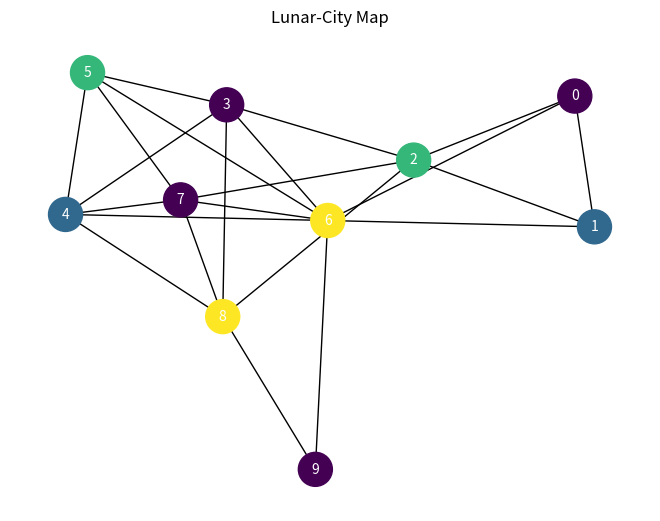

Here is the Python script that generated this plot:
import random
import networkx as nx
import matplotlib.pyplot as plt

def create_lunar_map(num_districts):
    """Creates a randomly generated map of Luna-City districts."""
    adj_list = {i: set() for i in range(num_districts)}

    for i in range(num_districts - 1):
        adj_list[i].add(i + 1)
        adj_list[i + 1].add(i)

    for _ in range(num_districts * 2):
        d1 = random.randint(0, num_districts - 1)
        d2 = random.randint(0, num_districts - 1)
        if d1 != d2:
            adj_list[d1].add(d2)
            adj_list[d2].add(d1)
    return adj_list


def color_map(adj_list):
    # ... (same as before)
    num_districts = len(adj_list)
    colors = {}
    available_colors = set(range(1, num_districts + 1))

    for district in range(num_districts):
        used_colors = set()
        for neighbor in adj_list[district]:
            if neighbor in colors:
                used_colors.add(colors[neighbor])

        for color in available_colors:
            if color not in used_colors:
                colors[district] = color
                break
        else:
            return None

    return colors


def display_map(adj_list, colors):
    if colors is None:
        print("Map is not colorable with this algorithm.")
        return

    print("District Colors:")
    for district, color in colors.items():
        print(f"District {district + 1}: Color {color}")

    # Create and display the graph using NetworkX and Matplotlib
    graph = nx.Graph(adj_list)  # Create the graph object

    # Node colors based on the coloring
    node_colors = [colors[node] for node in graph.nodes()]

    # Use a spring layout for better visualization (you can experiment with others)
    pos = nx.spring_layout(graph, seed=42)  # Seed for consistent layout

    nx.draw(graph, pos, with_labels=True, node_color=node_colors, cmap=plt.cm.get_cmap('viridis'), node_size=600, font_size=10, font_color="white")  # Draw the graph
    plt.title("Lunar-City Map")
    plt.show()



# Example usage:
num_districts = 10
lunar_map = create_lunar_map(num_districts)
colored_map = color_map(lunar_map)
display_map(lunar_map, colored_map)
